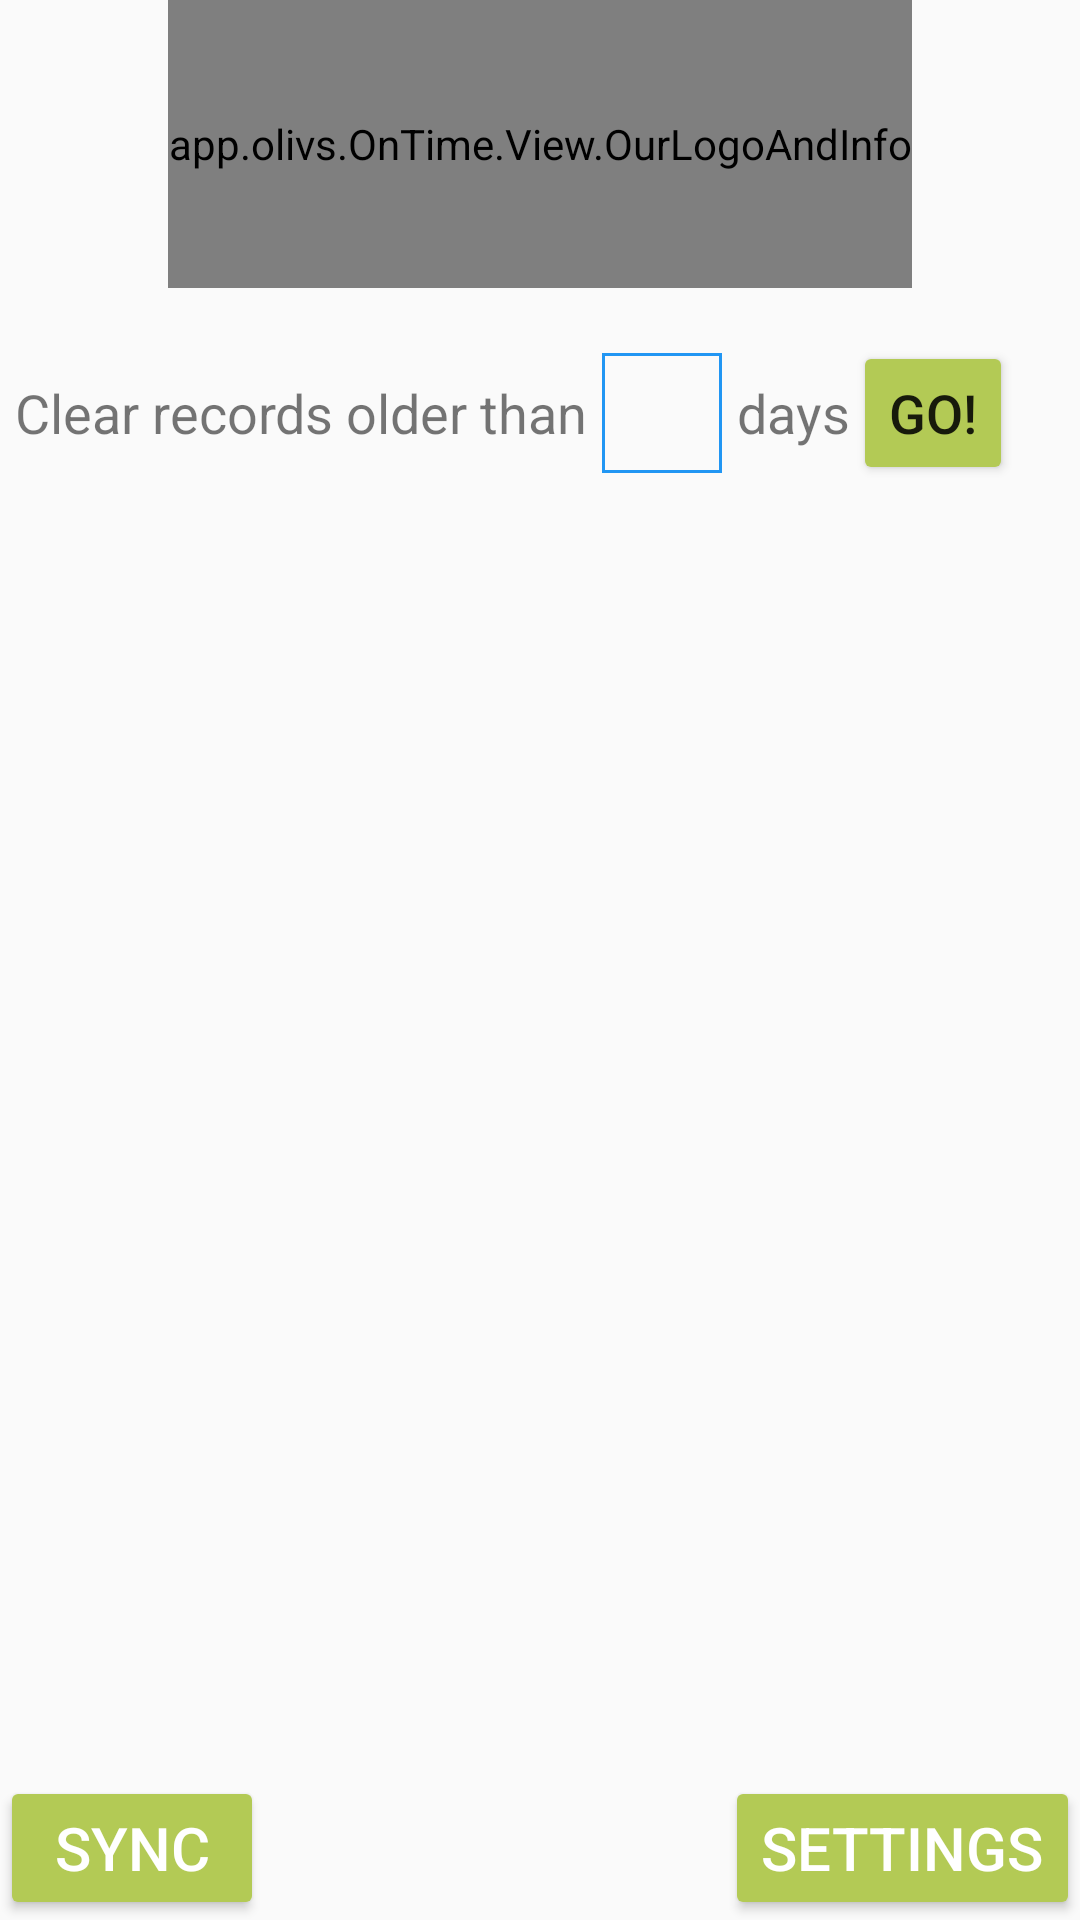

Layout XML and referenced resources for this Android screen:
<!-- AndroidManifest.xml: application theme AppTheme -->
<!-- res/layout/activity_records.xml -->
<?xml version="1.0" encoding="utf-8"?>
<androidx.constraintlayout.widget.ConstraintLayout xmlns:android="http://schemas.android.com/apk/res/android"
    xmlns:app="http://schemas.android.com/apk/res-auto"
    xmlns:tools="http://schemas.android.com/tools"
    android:layout_width="match_parent"
    android:layout_height="match_parent"
    android:padding="@dimen/activity_horizontal_margin"
    tools:context=".Activities.RecordsActivity">

    <ListView
        android:id="@+id/recordsList"
        android:layout_width="match_parent"
        android:layout_height="0dp"
        android:padding="2dp"
        app:layout_constraintBottom_toTopOf="@+id/settingsButton"
        app:layout_constraintEnd_toEndOf="parent"
        app:layout_constraintHeight_percent="0.67"
        app:layout_constraintStart_toStartOf="parent" />

    <Button
        android:id="@+id/settingsButton"
        style="@style/Widget.AppCompat.Button.Colored"
        android:layout_width="wrap_content"
        android:layout_height="wrap_content"
        android:backgroundTint="@color/colorButton"
        android:onClick="toSettings"
        android:textSize="20sp"
        android:text="Settings"
        app:layout_constraintBottom_toBottomOf="parent"
        app:layout_constraintEnd_toEndOf="parent" />

    <Button
        android:id="@+id/syncButton"
        style="@style/Widget.AppCompat.Button.Colored"
        android:layout_width="wrap_content"
        android:layout_height="wrap_content"
        android:backgroundTint="@color/colorButton"
        android:onClick="syncData"
        android:text="Sync"
        android:textSize="20sp"
        app:layout_constraintBottom_toBottomOf="parent"
        app:layout_constraintStart_toStartOf="parent" />

    <include
        android:id="@+id/include3"
        layout="@layout/our_logo_and_info_layout"
        android:layout_width="wrap_content"
        android:layout_height="0dp"
        app:layout_constraintEnd_toEndOf="parent"
        app:layout_constraintHeight_percent="0.15"
        app:layout_constraintStart_toStartOf="parent"
        app:layout_constraintTop_toTopOf="parent" />

    <LinearLayout
        android:layout_width="wrap_content"
        android:layout_height="wrap_content"
        android:layout_marginTop="16dp"
        android:gravity="left"
        android:orientation="horizontal"
        app:layout_constraintBottom_toTopOf="@+id/recordsList"
        app:layout_constraintStart_toStartOf="parent"
        app:layout_constraintTop_toBottomOf="@+id/include3">

        <TextView
            android:id="@+id/textView9"
            android:layout_width="wrap_content"
            android:layout_height="wrap_content"
            android:layout_weight="1"
            android:lines="1"
            android:padding="5dp"
            android:text="Clear records older than"
            android:textAlignment="center"
            android:textSize="18sp"
            app:autoSizeMinTextSize="15sp"
            app:autoSizeTextType="uniform" />

        <Spinner
            android:id="@+id/noDays"
            android:layout_width="40dp"
            android:layout_height="40dp"
            android:layout_gravity="center"
            android:layout_weight="1"
            android:background="@drawable/text_edit_shape" />

        <TextView
            android:id="@+id/textView11"
            android:layout_width="wrap_content"
            android:layout_height="wrap_content"
            android:layout_weight="1"
            android:lines="1"
            android:padding="5dp"
            android:paddingLeft="1dp"
            android:paddingEnd="1dp"
            android:text="days"
            android:textAlignment="center"
            android:textSize="18sp"
            app:autoSizeMinTextSize="15sp"
            app:autoSizeTextType="uniform" />

        <Button
            android:id="@+id/goButton"
            style="@style/Widget.AppCompat.Button.Small"
            android:layout_width="wrap_content"
            android:layout_height="wrap_content"
            android:backgroundTint="@color/colorButton"
            android:onClick="clear"
            android:textSize="18sp"
            android:text="Go!" />
    </LinearLayout>
</androidx.constraintlayout.widget.ConstraintLayout>
<!-- res/layout/our_logo_and_info_layout.xml (included above) -->
<?xml version="1.0" encoding="utf-8"?>
<app.olivs.OnTime.View.OurLogoAndInfo xmlns:android="http://schemas.android.com/apk/res/android"
    xmlns:app="http://schemas.android.com/apk/res-auto"
    xmlns:tools="http://schemas.android.com/tools"
    android:layout_width="wrap_content"
    android:layout_height="wrap_content"
    android:background="@color/colorBackground"
    app:srcCompat="@drawable/primary_logo_semi_reversed_rgb_small" />
<!-- resources referenced by this layout -->
<resources>
  <color name="colorBackground">#485671</color>
  <color name="colorButton">#B3CA55</color>
  <!-- drawable primary_logo_semi_reversed_rgb_small: png bitmap (drawable, 10920 bytes) -->
  <!-- drawable text_edit_shape (drawable) -->
  <?xml version="1.0" encoding="utf-8"?>
  <shape xmlns:android="http://schemas.android.com/apk/res/android">
      <stroke
          android:width="1dp"
          android:color="@color/colorMain" />
  </shape>
  <style name="AppTheme" parent="Theme.AppCompat.Light.NoActionBar">
          
          <item name="colorPrimary">@color/colorPrimary</item>
          <item name="colorPrimaryDark">@color/colorPrimaryDark</item>
          <item name="colorAccent">@color/colorAccent</item>
      </style>
  <color name="colorMain">#2196F3</color>
  <color name="colorPrimary">#6200EE</color>
  <color name="colorPrimaryDark">#3700B3</color>
  <color name="colorAccent">#03DAC5</color>
</resources>
